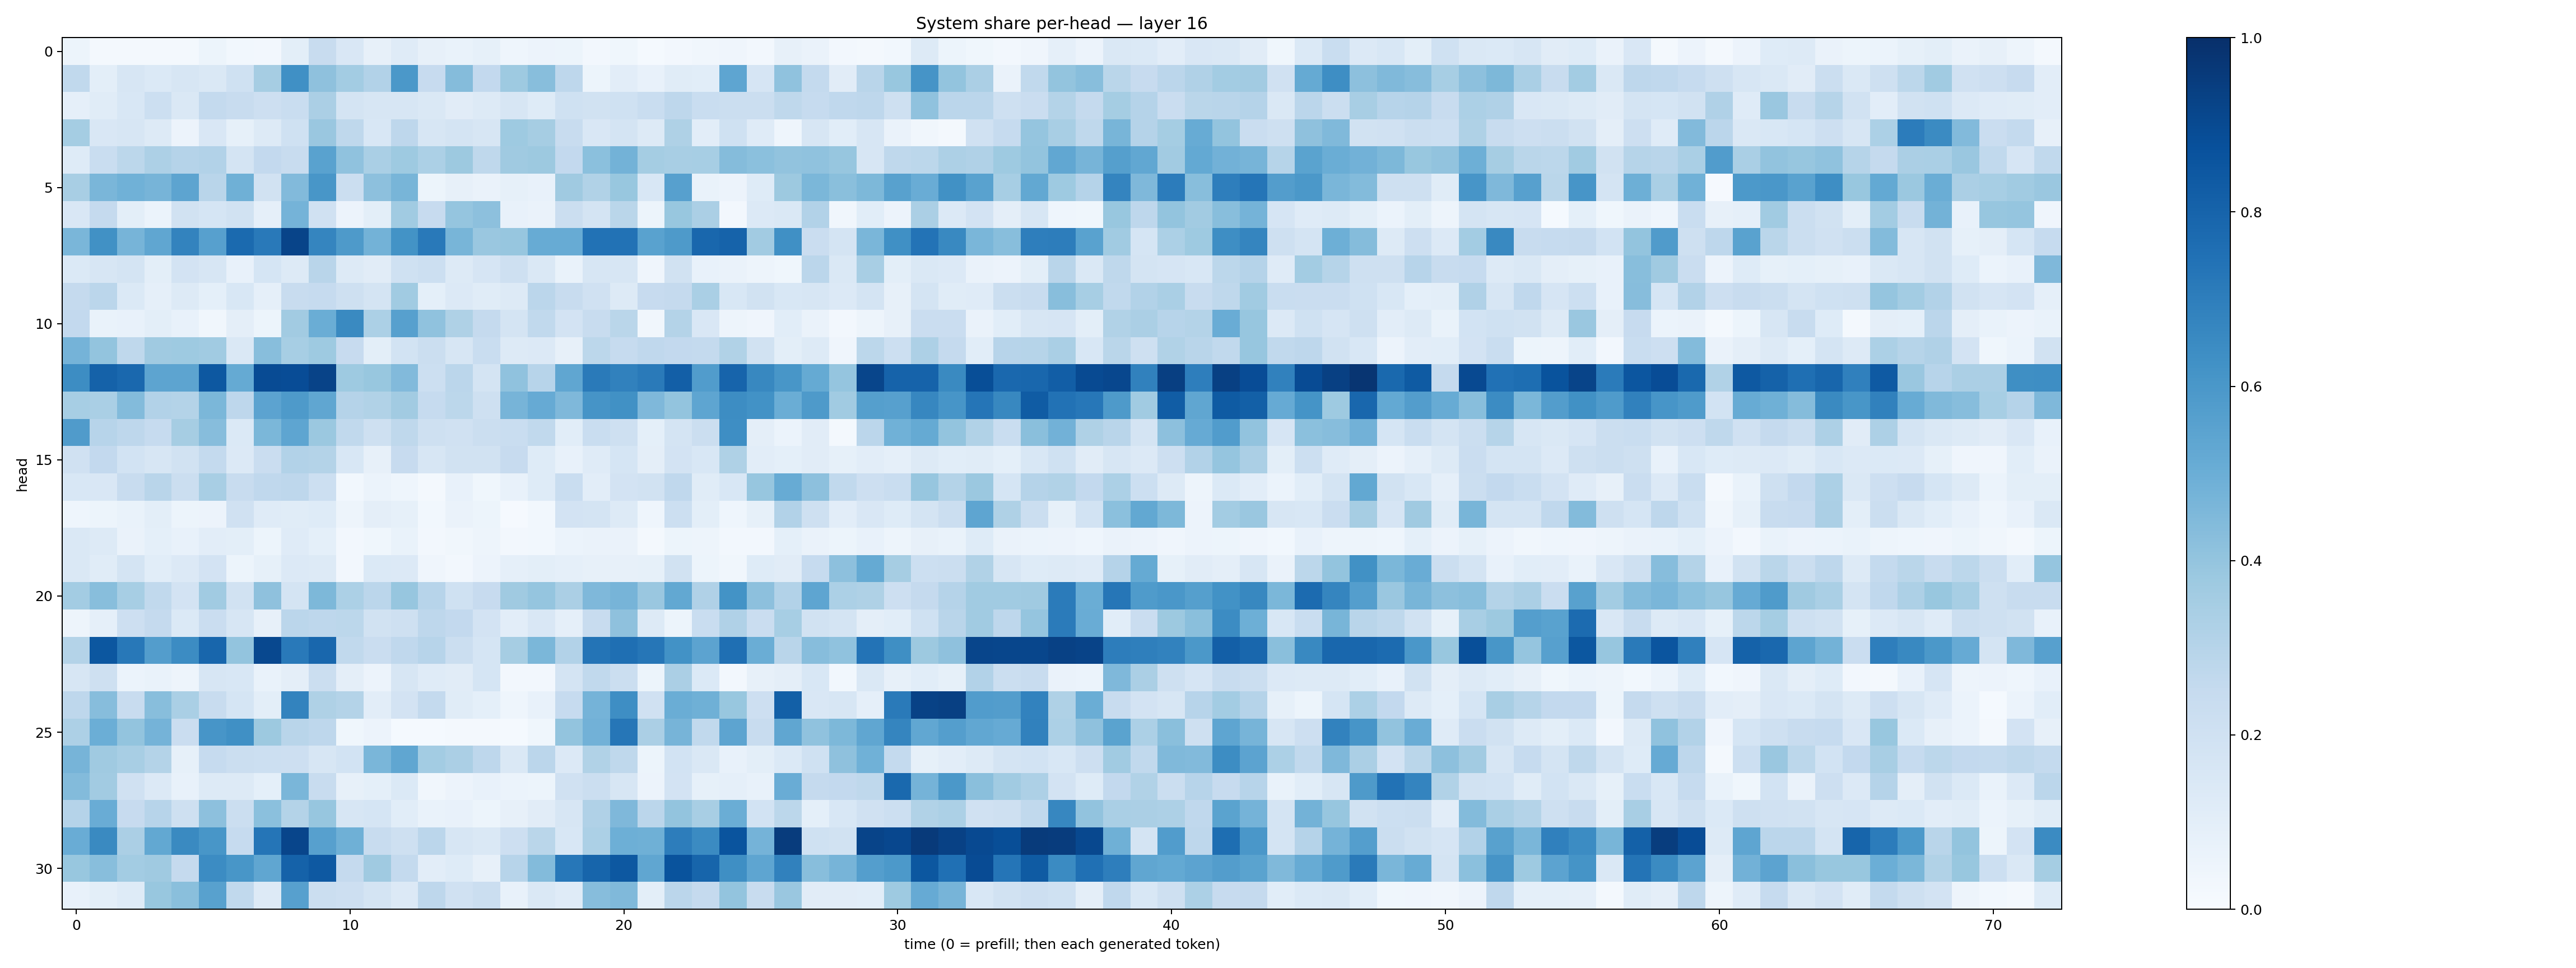

The data file committed next to this chart (first rows):
0.05403877, 0.022896485, 0.021647805, 0.018311707, 0.020176595, 0.052893825, 0.029063718, 0.024899516, 0.10005034, 0.23454212, 0.1485392, 0.07870687, 0.12051025, 0.08138497, 0.07026807, 0.08462538, 0.044810563, 0.055378947, 0.052267026, 0.02362088, 0.037607446, 0.014645189, 0.02718622, 0.0320549
0.2638, 0.1011, 0.1576, 0.1369, 0.159, 0.1433, 0.2026, 0.3489, 0.6323, 0.4109, 0.3555, 0.3092, 0.5972, 0.246, 0.4336, 0.2593, 0.3714, 0.4285, 0.2743, 0.0543, 0.1026, 0.07565, 0.1149, 0.1082
0.08868, 0.1152, 0.1559, 0.2149, 0.1466, 0.2566, 0.2412, 0.2124, 0.2308, 0.3326, 0.1748, 0.1616, 0.1599, 0.1472, 0.1116, 0.1272, 0.1586, 0.1234, 0.2025, 0.1917, 0.2031, 0.2317, 0.2741, 0.2343
0.3552, 0.1508, 0.1567, 0.1324, 0.05839, 0.1502, 0.08237, 0.1281, 0.1999, 0.383, 0.271, 0.1532, 0.2755, 0.1637, 0.1795, 0.162, 0.3747, 0.3511, 0.2361, 0.1497, 0.1723, 0.1313, 0.3206, 0.105
0.1239, 0.2334, 0.2787, 0.3277, 0.3013, 0.3099, 0.1725, 0.2581, 0.2369, 0.554, 0.4073, 0.336, 0.3719, 0.3284, 0.3784, 0.2728, 0.371, 0.377, 0.2596, 0.4202, 0.4788, 0.3533, 0.34, 0.3456
0.3422, 0.4617, 0.4849, 0.4724, 0.5396, 0.2893, 0.4898, 0.1936, 0.4446, 0.6037, 0.2204, 0.4176, 0.4669, 0.0529, 0.07932, 0.06524, 0.0827, 0.07106, 0.368, 0.314, 0.3895, 0.1542, 0.5591, 0.06912
0.1486, 0.2521, 0.09936, 0.06159, 0.195, 0.1714, 0.1901, 0.08884, 0.4749, 0.199, 0.05704, 0.09893, 0.3669, 0.2444, 0.3962, 0.4175, 0.07116, 0.06602, 0.2234, 0.1729, 0.2885, 0.05263, 0.3883, 0.3349
0.4616, 0.6279, 0.4701, 0.5349, 0.6796, 0.5591, 0.7763, 0.716, 0.9185, 0.6711, 0.5873, 0.4799, 0.619, 0.7163, 0.4678, 0.3859, 0.3913, 0.5101, 0.5097, 0.7438, 0.7436, 0.5544, 0.5894, 0.7872
0.1401, 0.1592, 0.1772, 0.1011, 0.181, 0.158, 0.07394, 0.1699, 0.1327, 0.2898, 0.1253, 0.1096, 0.1994, 0.2184, 0.1279, 0.1654, 0.2063, 0.142, 0.06799, 0.1623, 0.1587, 0.04255, 0.189, 0.07533
0.2521, 0.2835, 0.1404, 0.08639, 0.1273, 0.09298, 0.154, 0.08846, 0.2398, 0.2461, 0.205, 0.1735, 0.3659, 0.09337, 0.1345, 0.1146, 0.1293, 0.2825, 0.2387, 0.1967, 0.1326, 0.2427, 0.2508, 0.3395
0.2601, 0.06725, 0.0775, 0.1005, 0.07721, 0.03404, 0.09612, 0.05174, 0.3613, 0.5009, 0.6544, 0.3298, 0.5606, 0.4085, 0.3206, 0.2517, 0.1725, 0.2644, 0.1807, 0.2364, 0.2874, 0.03436, 0.3058, 0.151
0.4745, 0.402, 0.2706, 0.3685, 0.3731, 0.3672, 0.1439, 0.4261, 0.3455, 0.3712, 0.244, 0.09907, 0.1856, 0.2264, 0.1591, 0.2322, 0.1317, 0.1339, 0.0809, 0.2784, 0.2494, 0.2657, 0.2593, 0.2559
0.6437, 0.8072, 0.7833, 0.5418, 0.5394, 0.8439, 0.5177, 0.8913, 0.8883, 0.9256, 0.3732, 0.3893, 0.4446, 0.2173, 0.2819, 0.1783, 0.4081, 0.295, 0.5347, 0.7121, 0.6854, 0.7137, 0.8185, 0.5773
0.3464, 0.3386, 0.4401, 0.3114, 0.3083, 0.4598, 0.2752, 0.5442, 0.5882, 0.5335, 0.3024, 0.3128, 0.3625, 0.2468, 0.2803, 0.2088, 0.469, 0.5117, 0.4495, 0.6112, 0.6278, 0.4515, 0.4014, 0.5383
0.581, 0.2933, 0.2753, 0.2469, 0.3485, 0.4321, 0.1374, 0.4597, 0.5375, 0.3797, 0.264, 0.2062, 0.2715, 0.2066, 0.1963, 0.2234, 0.2328, 0.2637, 0.1078, 0.2337, 0.2099, 0.09091, 0.1787, 0.221
0.197, 0.2608, 0.1853, 0.1592, 0.1926, 0.255, 0.1357, 0.2302, 0.3121, 0.305, 0.1531, 0.07857, 0.2426, 0.1576, 0.1915, 0.1877, 0.245, 0.124, 0.07538, 0.1192, 0.1717, 0.09454, 0.1821, 0.1562
0.1541, 0.1515, 0.2367, 0.2912, 0.2223, 0.3421, 0.2396, 0.2689, 0.2753, 0.2155, 0.02874, 0.05894, 0.04316, 0.02187, 0.07488, 0.03862, 0.07682, 0.1221, 0.2309, 0.1023, 0.1815, 0.1911, 0.2666, 0.1147
0.04353, 0.05384, 0.06708, 0.09955, 0.05332, 0.05686, 0.1986, 0.1202, 0.1163, 0.122, 0.05, 0.09718, 0.08231, 0.0282, 0.06388, 0.05212, 0.01121, 0.02764, 0.1811, 0.1791, 0.1323, 0.04634, 0.2182, 0.0983
0.1444, 0.1251, 0.06355, 0.09274, 0.07637, 0.1021, 0.1012, 0.05378, 0.1208, 0.09295, 0.02669, 0.03709, 0.06855, 0.02576, 0.03421, 0.04974, 0.026, 0.03112, 0.06105, 0.06266, 0.0636, 0.0226, 0.05243, 0.04756
0.1434, 0.1135, 0.1764, 0.1071, 0.1347, 0.1818, 0.0543, 0.08306, 0.1367, 0.1311, 0.02564, 0.1399, 0.1335, 0.04153, 0.02521, 0.05526, 0.08972, 0.1013, 0.08839, 0.08041, 0.07828, 0.08285, 0.1896, 0.05205
0.3572, 0.4289, 0.3462, 0.265, 0.183, 0.3643, 0.1935, 0.4113, 0.1772, 0.4539, 0.3283, 0.2818, 0.3913, 0.2945, 0.2006, 0.2431, 0.3691, 0.3967, 0.3347, 0.4503, 0.4705, 0.3841, 0.5258, 0.3165
0.04896, 0.08852, 0.211, 0.2504, 0.1371, 0.2291, 0.1579, 0.08065, 0.2832, 0.2741, 0.2801, 0.1878, 0.2093, 0.2736, 0.2589, 0.1822, 0.103, 0.1485, 0.08984, 0.2373, 0.4123, 0.1294, 0.05364, 0.234
0.3051, 0.8486, 0.7198, 0.5713, 0.6479, 0.7895, 0.3985, 0.9059, 0.7164, 0.7879, 0.2647, 0.2275, 0.2695, 0.2965, 0.2213, 0.1712, 0.3499, 0.4602, 0.309, 0.7362, 0.755, 0.73, 0.6218, 0.5433
0.158, 0.208, 0.06121, 0.0685, 0.05018, 0.1573, 0.1545, 0.06969, 0.09703, 0.2262, 0.0971, 0.05805, 0.1589, 0.1182, 0.111, 0.1698, 0.02481, 0.02369, 0.1772, 0.264, 0.2235, 0.05251, 0.3355, 0.1394
0.2744, 0.433, 0.2421, 0.428, 0.3378, 0.2368, 0.1718, 0.1009, 0.6769, 0.3226, 0.3073, 0.1052, 0.1824, 0.2561, 0.1145, 0.09102, 0.04611, 0.07233, 0.2469, 0.4741, 0.6389, 0.1971, 0.5026, 0.4916
0.3274, 0.4986, 0.3992, 0.4737, 0.2283, 0.6088, 0.6291, 0.3783, 0.2908, 0.2754, 0.03561, 0.05736, 0.01415, 0.01174, 0.01665, 0.01693, 0.01194, 0.03842, 0.4015, 0.4832, 0.7282, 0.333, 0.4698, 0.263
0.471, 0.3698, 0.34, 0.3083, 0.08569, 0.2471, 0.2228, 0.2155, 0.211, 0.1606, 0.1875, 0.4639, 0.5342, 0.3568, 0.3355, 0.2763, 0.1429, 0.2845, 0.1348, 0.313, 0.2721, 0.05352, 0.1844, 0.143
0.4413, 0.3595, 0.1976, 0.1353, 0.07255, 0.1254, 0.1266, 0.0908, 0.4647, 0.2412, 0.0806, 0.0921, 0.1394, 0.03463, 0.05831, 0.07658, 0.05886, 0.05429, 0.1992, 0.2215, 0.1606, 0.05576, 0.1816, 0.08518
0.3043, 0.5065, 0.246, 0.2943, 0.209, 0.4158, 0.2263, 0.4209, 0.3073, 0.3928, 0.1636, 0.1707, 0.1062, 0.06955, 0.07426, 0.05277, 0.08062, 0.1131, 0.1568, 0.3167, 0.4526, 0.2839, 0.4018, 0.3404
0.5074, 0.6539, 0.3348, 0.5243, 0.6547, 0.6039, 0.2481, 0.7324, 0.9158, 0.5615, 0.4884, 0.237, 0.2034, 0.2826, 0.1583, 0.144, 0.214, 0.287, 0.1526, 0.3313, 0.493, 0.4884, 0.6995, 0.6512
0.3882, 0.4294, 0.3591, 0.3707, 0.2521, 0.6468, 0.605, 0.5329, 0.8075, 0.8406, 0.2511, 0.3693, 0.2563, 0.1036, 0.1247, 0.08047, 0.2968, 0.4411, 0.7231, 0.795, 0.8456, 0.5336, 0.8651, 0.796
0.07339, 0.1003, 0.124, 0.3901, 0.4256, 0.5556, 0.2637, 0.1293, 0.5591, 0.2249, 0.2137, 0.1744, 0.1345, 0.2757, 0.1964, 0.2189, 0.07069, 0.1422, 0.1176, 0.4326, 0.4455, 0.09921, 0.2835, 0.2506
